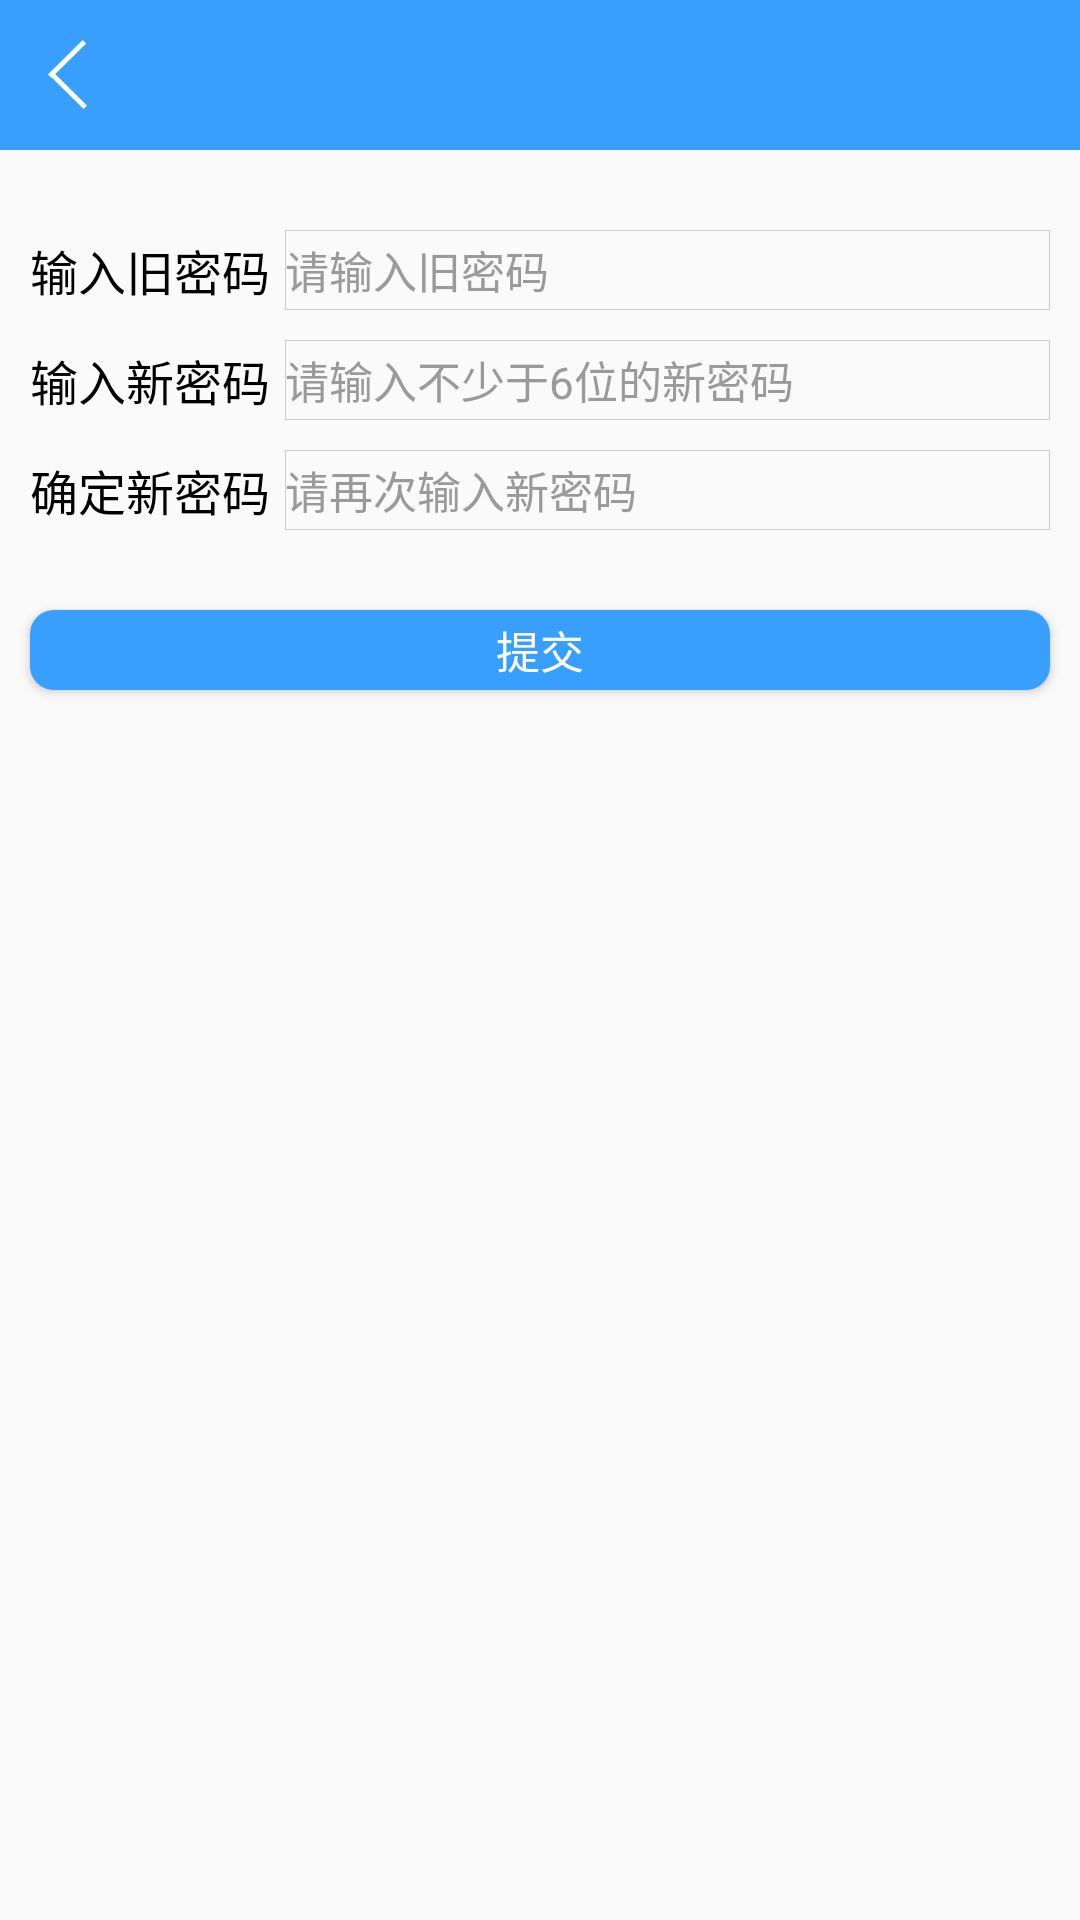

Produce the Android XML layout that renders to this screen, including the resource entries it uses.
<!-- AndroidManifest.xml: activity theme AppTheme.NoActionBar -->
<!-- res/layout/activity_user_pwd_upd.xml -->
<?xml version="1.0" encoding="utf-8"?>
<LinearLayout xmlns:android="http://schemas.android.com/apk/res/android"
    android:layout_width="match_parent"
    android:layout_height="match_parent"
    android:orientation="vertical">

    <include layout="@layout/layout_top" />

    <LinearLayout
        android:layout_width="match_parent"
        android:layout_height="wrap_content"
        android:layout_marginTop="80px"
        android:gravity="center_vertical"
        android:orientation="horizontal">

        <TextView
            android:layout_width="wrap_content"
            android:layout_height="wrap_content"
            android:layout_marginLeft="30px"
            android:text="输入旧密码"
            android:textColor="@android:color/black"
            android:textSize="48px" />

        <EditText
            android:id="@+id/et_upd_pwd_old"
            android:layout_width="0dp"
            android:layout_height="80px"
            android:layout_marginLeft="15px"
            android:layout_marginRight="30px"
            android:layout_weight="1"
            android:background="@drawable/edit_shape"
            android:hint="请输入旧密码"
            android:textColor="#a9a9a9"
            android:textColorHint="#9a9a9a"
            android:textSize="44px" />

    </LinearLayout>

    <LinearLayout
        android:layout_width="match_parent"
        android:layout_height="wrap_content"
        android:layout_marginTop="30px"
        android:gravity="center_vertical"
        android:orientation="horizontal">

        <TextView
            android:layout_width="wrap_content"
            android:layout_height="wrap_content"
            android:layout_marginLeft="30px"
            android:text="输入新密码"
            android:textColor="@android:color/black"
            android:textSize="48px" />

        <EditText
            android:id="@+id/et_upd_pwd_new"
            android:layout_width="0dp"
            android:layout_height="80px"
            android:layout_marginLeft="15px"
            android:layout_marginRight="30px"
            android:layout_weight="1"
            android:background="@drawable/edit_shape"
            android:hint="请输入不少于6位的新密码"
            android:textColor="#a9a9a9"
            android:textColorHint="#9a9a9a"
            android:textSize="44px" />

    </LinearLayout>

    <LinearLayout
        android:layout_width="match_parent"
        android:layout_height="wrap_content"
        android:layout_marginTop="30px"
        android:gravity="center_vertical"
        android:orientation="horizontal">

        <TextView
            android:layout_width="wrap_content"
            android:layout_height="wrap_content"
            android:layout_marginLeft="30px"
            android:text="确定新密码"
            android:textColor="@android:color/black"
            android:textSize="48px" />

        <EditText
            android:id="@+id/et_upd_pwd_again"
            android:layout_width="0dp"
            android:layout_height="80px"
            android:layout_marginLeft="15px"
            android:layout_marginRight="30px"
            android:layout_weight="1"
            android:background="@drawable/edit_shape"
            android:hint="请再次输入新密码"
            android:textColor="#a9a9a9"
            android:textColorHint="#9a9a9a"
            android:textSize="44px" />

    </LinearLayout>

    <Button
        android:id="@+id/b_upd_pwd_update"
        android:layout_width="match_parent"
        android:layout_height="80px"
        android:layout_marginLeft="30px"
        android:layout_marginRight="30px"
        android:layout_marginTop="80px"
        android:background="@drawable/btn_shape"
        android:text="提交"
        android:textColor="@android:color/white"
        android:textSize="44px" />

</LinearLayout>
<!-- res/layout/layout_top.xml (included above) -->
<?xml version="1.0" encoding="utf-8"?>
<LinearLayout xmlns:android="http://schemas.android.com/apk/res/android"
    android:layout_width="match_parent"
    android:layout_height="wrap_content"
    android:orientation="vertical">

    <RelativeLayout
        android:layout_width="match_parent"
        android:layout_height="50dp"
        android:background="@color/topViewColor">


        <LinearLayout
            android:id="@+id/activity_back_btn"
            android:layout_width="50dp"
            android:layout_height="match_parent"
            android:layout_alignParentLeft="true"
            android:gravity="center">

            <ImageButton
                android:layout_width="wrap_content"
                android:layout_height="wrap_content"
                android:layout_centerVertical="true"
                android:layout_marginRight="5dp"
                android:background="@drawable/back_btn" />
        </LinearLayout>

        <ImageButton
            android:id="@+id/activity_right_btn"
            android:layout_width="wrap_content"
            android:layout_height="wrap_content"
            android:layout_alignParentRight="true"
            android:layout_centerVertical="true"
            android:layout_marginRight="10dp"
            android:visibility="gone" />

        <ToggleButton
            android:id="@+id/activity_btn_collection"
            android:layout_width="30dp"
            android:layout_height="30dp"
            android:layout_alignParentRight="true"
            android:layout_centerVertical="true"
            android:layout_marginRight="10dp"
            android:background="@drawable/collection_btn_bg"
            android:padding="5dp"
            android:textColor="@color/white"
            android:textOff="@null"
            android:textOn="@null"
            android:visibility="gone" />

        <TextView
            android:id="@+id/activity_right_text"
            android:layout_width="wrap_content"
            android:layout_height="wrap_content"
            android:layout_alignParentRight="true"
            android:layout_centerVertical="true"
            android:layout_marginRight="10dp"
            android:gravity="center"
            android:textColor="@color/white"
            android:textSize="17sp"
            android:visibility="gone" />

        <TextView
            android:id="@+id/activity_title_text"
            android:layout_width="wrap_content"
            android:layout_height="40dp"
            android:layout_centerInParent="true"
            android:layout_centerVertical="true"
            android:layout_marginLeft="40dp"
            android:gravity="center"
            android:maxEms="12"
            android:singleLine="true"
            android:textColor="@color/white"
            android:textSize="17sp" />

    </RelativeLayout>

</LinearLayout>
<!-- resources referenced by this layout -->
<resources>
  <color name="topViewColor">#389fff</color>
  <color name="white">#ffffff</color>
  <!-- drawable back_btn: png bitmap (drawable-xhdpi, 1401 bytes) -->
  <!-- drawable btn_shape (drawable) -->
  <?xml version="1.0" encoding="utf-8"?>
  <shape xmlns:android="http://schemas.android.com/apk/res/android">
      <corners android:radius="8dp" />
      <solid android:color="@color/topViewColor" />
  </shape>
  <!-- drawable collection_btn_bg (drawable) -->
  <?xml version="1.0" encoding="utf-8"?>
  <selector xmlns:android="http://schemas.android.com/apk/res/android">
      <item android:drawable="@drawable/collection" android:state_checked="false" />
      <item android:drawable="@drawable/collection_a" android:state_checked="true" />
  </selector>
  <!-- drawable edit_shape (drawable) -->
  <?xml version="1.0" encoding="utf-8"?>
  <shape xmlns:android="http://schemas.android.com/apk/res/android">
  
      <stroke android:color="#cccccc" android:width="0.1dp" />
  
  </shape>
  <style name="AppTheme.NoActionBar">
          <item name="windowActionBar">false</item>
          <item name="windowNoTitle">true</item>
      </style>
  <!-- drawable collection: png bitmap (drawable-xhdpi, 1817 bytes) -->
  <!-- drawable collection_a: png bitmap (drawable-xhdpi, 1552 bytes) -->
</resources>
